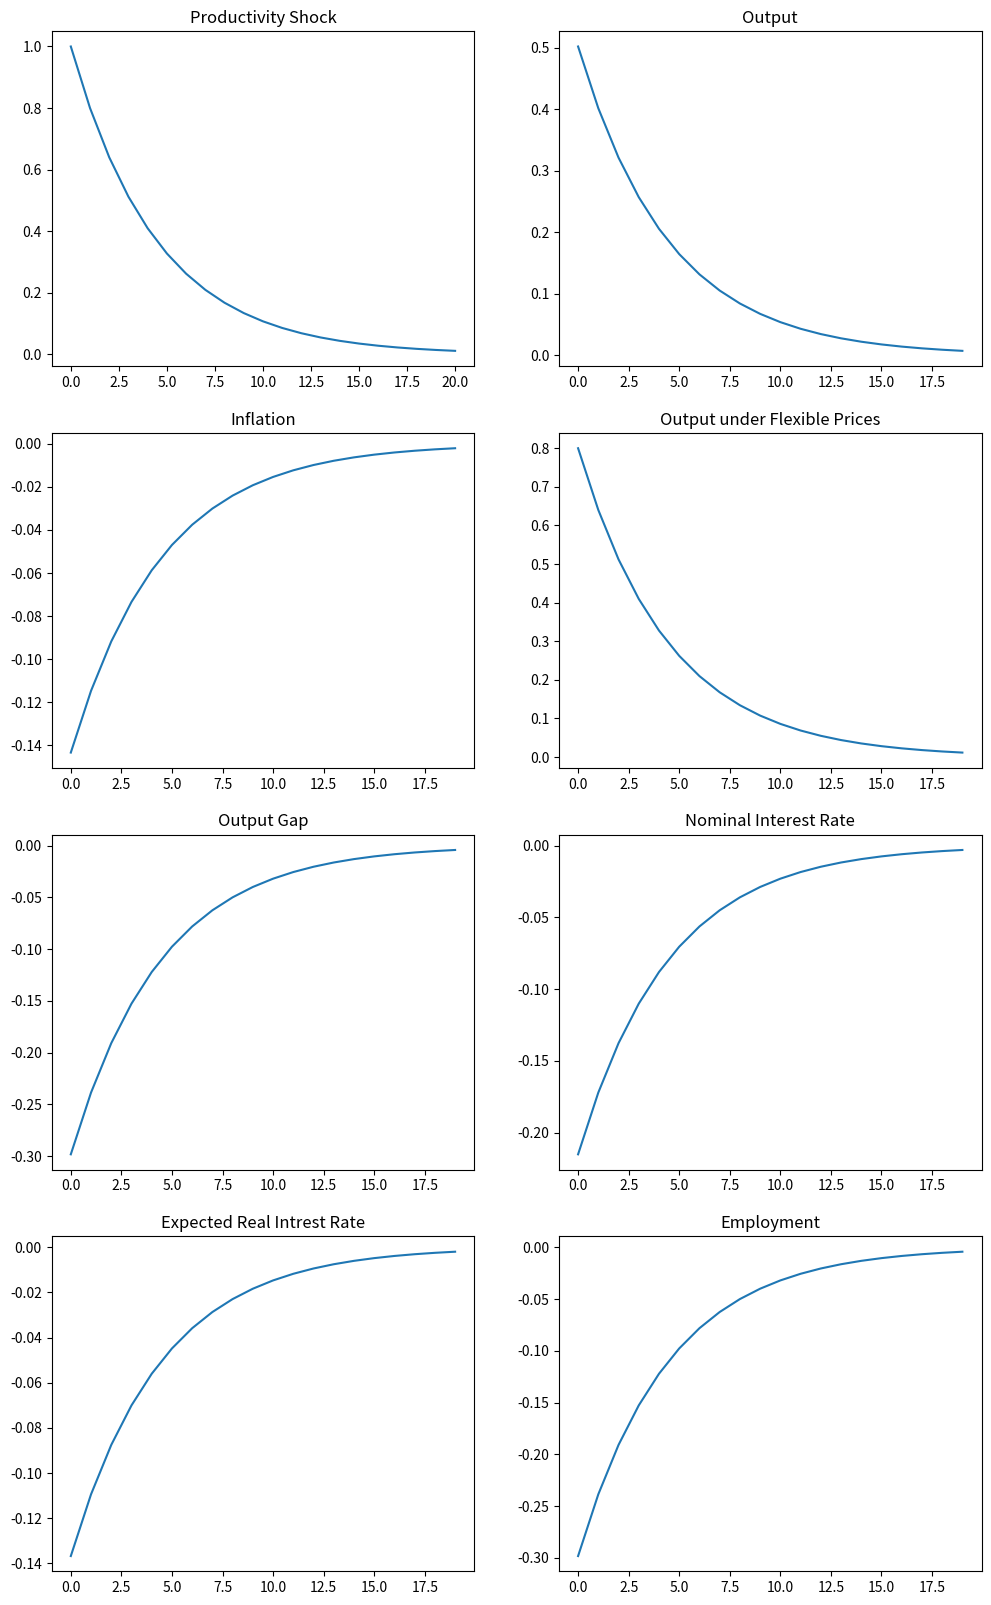

The matplotlib source for this figure: (Note: this script raises an exception after producing the figure.)
# Load packages
import numpy as np
import matplotlib.pyplot as plt

# Set parameters
beta = 0.99
sigma = 1
kappa = 0.1
rho = 0.8
phi = 1.5
gamma = 1
psi_a = 1 / ((1 - beta * rho) * (1 - rho) + kappa * sigma * (phi - rho))
psi_pi = - kappa * (1 - rho) * psi_a
psi_y = - kappa * sigma * (rho - phi) * psi_a

# Create empty lists
y = []
pi = []
yflex = []
y_yflex = []
i = []
er = []
n = []

# Set initial value
a0 = 1
a_t1 = a0
a = [a0]

for j in range(20):
    a_t = rho*a_t1
    a.append(a_t)
    y_t = psi_y*a_t
    y.append(y_t)
    pi_t = psi_pi*a_t
    pi.append(pi_t)
    yflex_t = a_t
    yflex.append(yflex_t)
    y_yflex_t = y_t-yflex_t
    y_yflex.append(y_yflex_t)
    i_t = phi*psi_pi*a_t
    i.append(i_t)
    er_t1 = (phi - 1) * (psi_pi - kappa * psi_y - kappa) * a_t
    er.append(er_t1)
    n_t = y_t - a_t
    n.append(n_t)
    a_t1 = a_t
    i_t1 = i_t


fig, one_b = plt.subplots(4, 2, figsize=(12, 20))
one_b[0, 0].plot(a, label='a')
one_b[0, 0].set_title('Productivity Shock')
one_b[0, 1].plot(y, label='y')
one_b[0, 1].set_title('Output')
one_b[1, 0].plot(pi, label='pi')
one_b[1, 0].set_title('Inflation')
one_b[1, 1].plot(yflex, label='yflex')
one_b[1, 1].set_title('Output under Flexible Prices')
one_b[2, 0].plot(y_yflex, label='y_yflex')
one_b[2, 0].set_title('Output Gap')
one_b[2, 1].plot(i, label='i')
one_b[2, 1].set_title('Nominal Interest Rate')
one_b[3, 0].plot(er, label='er')
one_b[3, 0].set_title('Expected Real Intrest Rate')
one_b[3, 1].plot(n, label='n')
one_b[3, 1].set_title('Employment')


from sequence_jacobian import simple, create_model

# This is a newly defined thing. 
@simple
def flex(a):
    yflex = a 
    return yflex

@simple
def nkpc(pi, yflex, beta, kappa):
    y = yflex + 1 / kappa * (pi - beta * pi(+1))
    return y

@simple
def central_bank(pi, v, phi_pi):
    i = phi_pi * pi + v
    return i

@simple
def mkt_clearing(y, i, pi, gamma):
    euler = gamma * y + i - pi(+1) - gamma * y(+1)
    r = i - pi(+1)
    c = y
    return euler, r, c

# We now need to include the flex thing.    
nk = create_model([flex, nkpc, central_bank, mkt_clearing], name="NK")

# Now we have `a' as an input instead of `yflex'.
unknowns = ['pi']
targets = ['euler']
inputs = ['a', 'v']

gamma = 1
beta = 0.99
phi_pi = 1.5
kappa = 0.1

# When we calculate the steady state values, we specify `a' instead of `yflex'.
calibration = {'a': 0, 'v': 0, 'y': 0, 'c': 0, 'r': 0, 'i': 0, 'gamma': gamma, 'beta': beta, 'phi_pi': phi_pi, 'kappa': kappa}

unknowns_ss = {'pi': 0}
targets_ss = { "euler": 0}

ss = nk.solve_steady_state(calibration, unknowns_ss, targets_ss, solver="broyden_custom")

G = nk.solve_jacobian(ss, unknowns, targets, inputs, T=300)

calibration2 = calibration.copy()
calibration2['kappa'] = 10

ss2 = nk.solve_steady_state(calibration2, unknowns_ss, targets_ss, solver="broyden_custom")

G2 = nk.solve_jacobian(ss2, unknowns, targets, inputs, T=300)

# Change `dv' to `da'.
T, Tplot, impact, rho, news = 300, 20, 0.01, 0.8, 10
da = np.empty((T, 1))
da[:, 0] = impact * rho**np.arange(T)

# Change `v' to `a' and `dv' to `da'.
plotset = ['a', 'r', 'i', 'pi', 'y', 'c']
fig, ax = plt.subplots(2, 3, figsize=(15, 10))
for i, var in enumerate(plotset):
    if var == 'a':
        irf1 = da[:Tplot]
        irf2 = da[:Tplot]
    else:
        irf1 = 100 * (G[var]['a'] @ da)[:Tplot]
        irf2 = 100 * (G2[var]['a'] @ da)[:Tplot]
    axi = ax[i // 3, i % 3]

    # We got rid of label="kappa=0.1" because there's only one kappa now.
    axi.plot(irf1)
    
    # We dropped the following line because we don't care about kappa = 10.
    # axi.plot(irf2, label="kappa=10")
    
    axi.set_title(f"{var}")
    axi.xlabel = "quarters"
    axi.ylabel = "% deviation"
    
    # We don't have a legend anymore.
    # axi.legend()

# plt.savefig("nklinearirf_2.png")


# Load in Packages
import numpy as np
import matplotlib.pyplot as plt
from sequence_jacobian import simple, create_model, solved


# Set Parameters
beta = 0.99
gamma = 1
varphi = 1
chi = 1
epsilon = 10
rho_a = 0.8
phi_pi = 1.5
phi_y = 0 
mu = 1/(epsilon-1)
theta_ = [0.0001, 0.25, 0.5, 0.75, 0.9999]

# Take the first element of the list
theta = theta_[0]

# Define household block
@simple
def hh(c, n, varphi, gamma, beta, chi):
    wp = chi*(n**varphi)/(c**(-gamma))
    sdf = beta*(c**(-gamma))/(c(-1)**(-gamma))
    r = 1/(beta*(c**(-gamma))/(c(-1)**(-gamma)))
    return wp, sdf, r

#Define firm block
@solved(unknowns={'f1': (1+mu)*chi/(1-theta*beta), 'f2': 1/(1-theta*beta)}, targets=['F1', 'F2'], solver="broyden_custom")
def firm(sdf, wp, a, pi, n, mu, theta, epsilon, f1, f2):    
    y = a*n
    yflex = a**((1+varphi)/(gamma+varphi))
    gap = y-yflex
    F1 = (1 + mu) * (a * n) * (wp / a) + theta * (pi(+1) ** epsilon) * sdf(+1) * f1(+1) - f1
    F2 = (a * n) + theta * (pi(+1) ** (epsilon - 1)) * sdf(+1) * f2(+1) - f2
    return F1, F2, y, gap, yflex

#Define second firm block
@simple
def firm2(f1, f2):
    pstar = f1 / f2
    return pstar

# Define central bank block
@simple
def central_bank(pi, v, phi_pi, beta):
    q = (1 / beta) * (pi ** phi_pi) * v
    return q

# Define market clearing block
@simple
def mkt_clearing(y, c, pstar, q, r, pi, theta, epsilon):
    output = y - c
    inflation  = theta*(pi**(epsilon-1))+(1-theta)*(pstar**(1-epsilon)) - 1
    fisher = r(+1) - q/pi(+1)
    return fisher, output, inflation


nk = create_model([hh, firm, firm2, central_bank, mkt_clearing], name="NK")

print(nk)
print(f"Blocks: {nk.blocks}")

# steady state values
calibration = {'v': 1.0, 'a': 1.0, 'y': 1.0, 'r': 1.0/beta, 'sdf': beta, 'wp': chi, 'q': 1.0 / beta, 'gamma': gamma, 'beta': beta, 'phi_pi': phi_pi, 'theta': theta, 'varphi': varphi, 'chi': chi, 'mu': mu, 'epsilon': epsilon}

# solve for steady state (we know it, but running this routine helps us check for mistakes)
unknowns_ss = {'n': 1.0, 'c': 1.0, 'pi': 1.0}
targets_ss = {'fisher': 0.0, 'output': 0.0, 'inflation': 0.0}

ss = nk.solve_steady_state(calibration, unknowns_ss, targets_ss, solver="broyden_custom")

# Print steady-state results
print("Steady-state values:")
for key, value in ss.items():
    print(f"{key}: {value}")

# Check that the residuals are close to zero
fisher_residual = ss['fisher']
output_residual = ss['output']
inflation_residual = ss['inflation']
print(f"fisher residual: {fisher_residual}")
print(f"output residual: {output_residual}")
print(f"inflation residual: {inflation_residual}")

unknowns = ['n', 'c', 'pi']
targets = ['fisher', 'output', 'inflation']
inputs = ['a', 'v']

G = nk.solve_jacobian(ss, unknowns, targets, inputs, T=300)

print(G)

calibration_copies = {}
# change calibration
for i in range(1,len(theta_)):
    calibration_i = calibration.copy()
    calibration_i['theta'] = theta_[i]

    # calculate new steady state
    ss_i = nk.solve_steady_state(calibration_i, unknowns_ss, targets_ss, solver="broyden_custom")

    # calculate new Jacobian
    G_i = nk.solve_jacobian(ss_i, unknowns, targets, inputs, T=300)

    calibration_copies[f'G_{i}'] = G_i

T, Tplot, impact, rho_a = 300, 20, 0.01, rho_a
da = np.empty((T, 1))
da[:, 0] = impact * rho_a**np.arange(T)

# plot responses
plotset = ['a','c', 'gap', 'y','n','pi','q','r']
fig, ax = plt.subplots(4, 2, figsize=(12, 20))
for i, var in enumerate(plotset):
    if var == 'a':
        irf1 = da[:Tplot]
        irf2 = da[:Tplot]
        irf3 = da[:Tplot]
        irf4 = da[:Tplot]
        irf5 = da[:Tplot]
    elif var == 'r':
        irf1 = 100 * (G[var]['a'] @ da)[1:Tplot]
        irf2 = 100 * (calibration_copies['G_1'][var]['a'] @ da)[1:Tplot]
        irf3 = 100 * (calibration_copies['G_2'][var]['a'] @ da)[1:Tplot]
        irf4 = 100 * (calibration_copies['G_3'][var]['a'] @ da)[1:Tplot]
        irf5 = 100 * (calibration_copies['G_4'][var]['a'] @ da)[1:Tplot]
    else:
        irf1 = 100 * (G[var]['a'] @ da)[:Tplot]
        irf2 = 100 * (calibration_copies['G_1'][var]['a'] @ da)[:Tplot]
        irf3 = 100 * (calibration_copies['G_2'][var]['a'] @ da)[:Tplot]
        irf4 = 100 * (calibration_copies['G_3'][var]['a'] @ da)[:Tplot]
        irf5 = 100 * (calibration_copies['G_4'][var]['a'] @ da)[:Tplot]
    axi = ax[i // 2, i % 2]
    axi.plot(irf1, label=f"theta={theta_[0]}")
    axi.plot(irf2, label=f"theta={theta_[1]}")
    axi.plot(irf3, label=f"theta={theta_[2]}")
    axi.plot(irf4, label=f"theta={theta_[3]}")
    axi.plot(irf5, label=f"theta={theta_[4]}")
    axi.set_title(f"{var}")
    axi.xlabel = "quarters"
    axi.ylabel = "% deviation"
    axi.legend()
